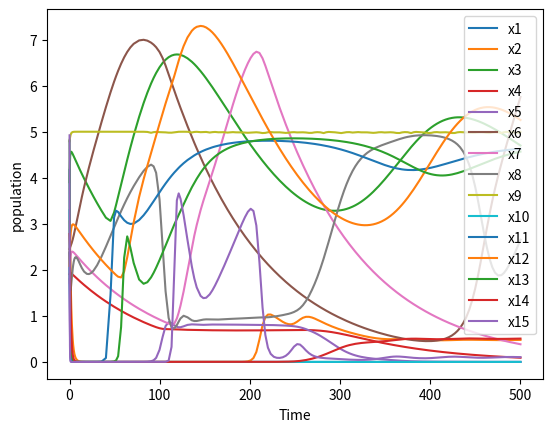
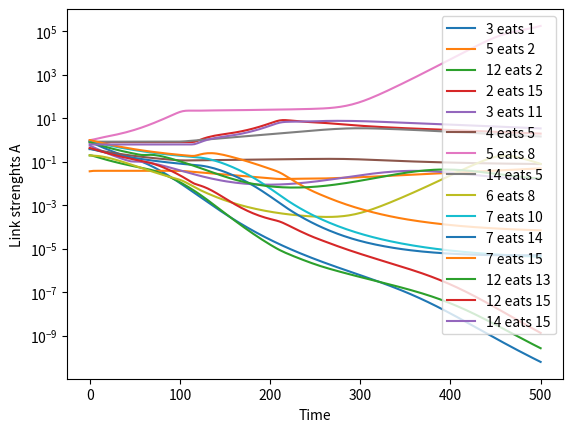

Recreate these plots in Python, in order.
import numpy as np
from scipy.integrate import solve_ivp
import matplotlib.pyplot as plt


rng = np.random.default_rng(7)
N = 15
K = 5
connection = 0.15

b = 0.1
c = 0.01
epsilon = 0.01

n_autotrophs = 5

autotroph = np.zeros(N, dtype=bool)

autotroph_indices = rng.choice(
    N,
    size=n_autotrophs,
    replace=False
)

autotroph[autotroph_indices] = True

print("Autotropph Mask:")
print(autotroph)


edges = []
A0 = []


for i in range(N):
    for j in range(i+1, N):
        if autotroph[i] and autotroph[j]:
            continue
        if rng.random() < connection:
            alpha_0 = rng.random()
            if autotroph[i]:
                predator,prey = j,i
            elif autotroph[j]:
                predator, prey = i,j
            elif rng.random() < 0.5:
                predator, prey = i,j
            else:
                predator,prey = j,i 


            edges.append((predator, prey))
            A0.append(alpha_0)

A0 = np.array(A0, dtype=float)

print("\nEdges:")
for k, (predator, prey) in enumerate(edges):
    print(
        f"link {k}: species {predator + 1} eats "
        f"species {prey + 1}, A0 = {A0[k]:.3f}"
    )

x_0 = rng.uniform(1.0,5.0, size=N)



y_0 = np.concatenate((x_0, A0))


print("\nInitial full state:")
print(y_0)

print("\nInitial populations:")
print(y_0[:N])

print("\nInitial link strengths:")
print(y_0[N:])





def rates(t,y,c,K_1, epsilon):
    x = y[:N]
    A = y[N:]

    M = np.zeros((N,N))

    for k, (predator,prey) in enumerate(edges):

        alpha = np.clip(A[k], 0.0, 1.0)

        M[predator,prey] = b*alpha

        M[prey,predator] =  -alpha
    

    interactions = x * (M@x)

    dx = interactions.copy()

    for i in range(N):
        if autotroph[i]:
            dx[i] += x[i] * (1- x[i]/ K_1)
        else:
            dx[i] += -c*x[i]


    dA = np.zeros(len(A))

    for k, (predator,prey) in enumerate(edges):

        dA[k] = epsilon * (x[prey] - x[predator]) * A[k]

    return np.concatenate((dx, dA))

t_eval = np.linspace(0,2000, 1000)







sol = solve_ivp(
    rates,
    (0,500),
    y_0,
    args=(c,K, epsilon),
    # t_eval=t_eval,
    # max_step = 0.05
)

print("\nSolver Sucess:")
print(sol.success)
print(sol.message)

X = sol.y[:N]

A_solution = sol.y[N:]


plt.figure()

for i in range(N):
    plt.plot(
        sol.t,
        X[i],
        label = f"x{i+1}"
    )

plt.xlabel("Time")
plt.ylabel("population")
plt.legend()
plt.show()

plt.figure()

for k in range(len(edges)):
    predator, prey = edges[k]

    plt.plot(
        sol.t,
        A_solution[k],
        label = f"{predator +1} eats {prey+1}"

    )

plt.xlabel("Time")
plt.ylabel("Link strenghts A")
plt.yscale("log")
plt.legend()
plt.show()
